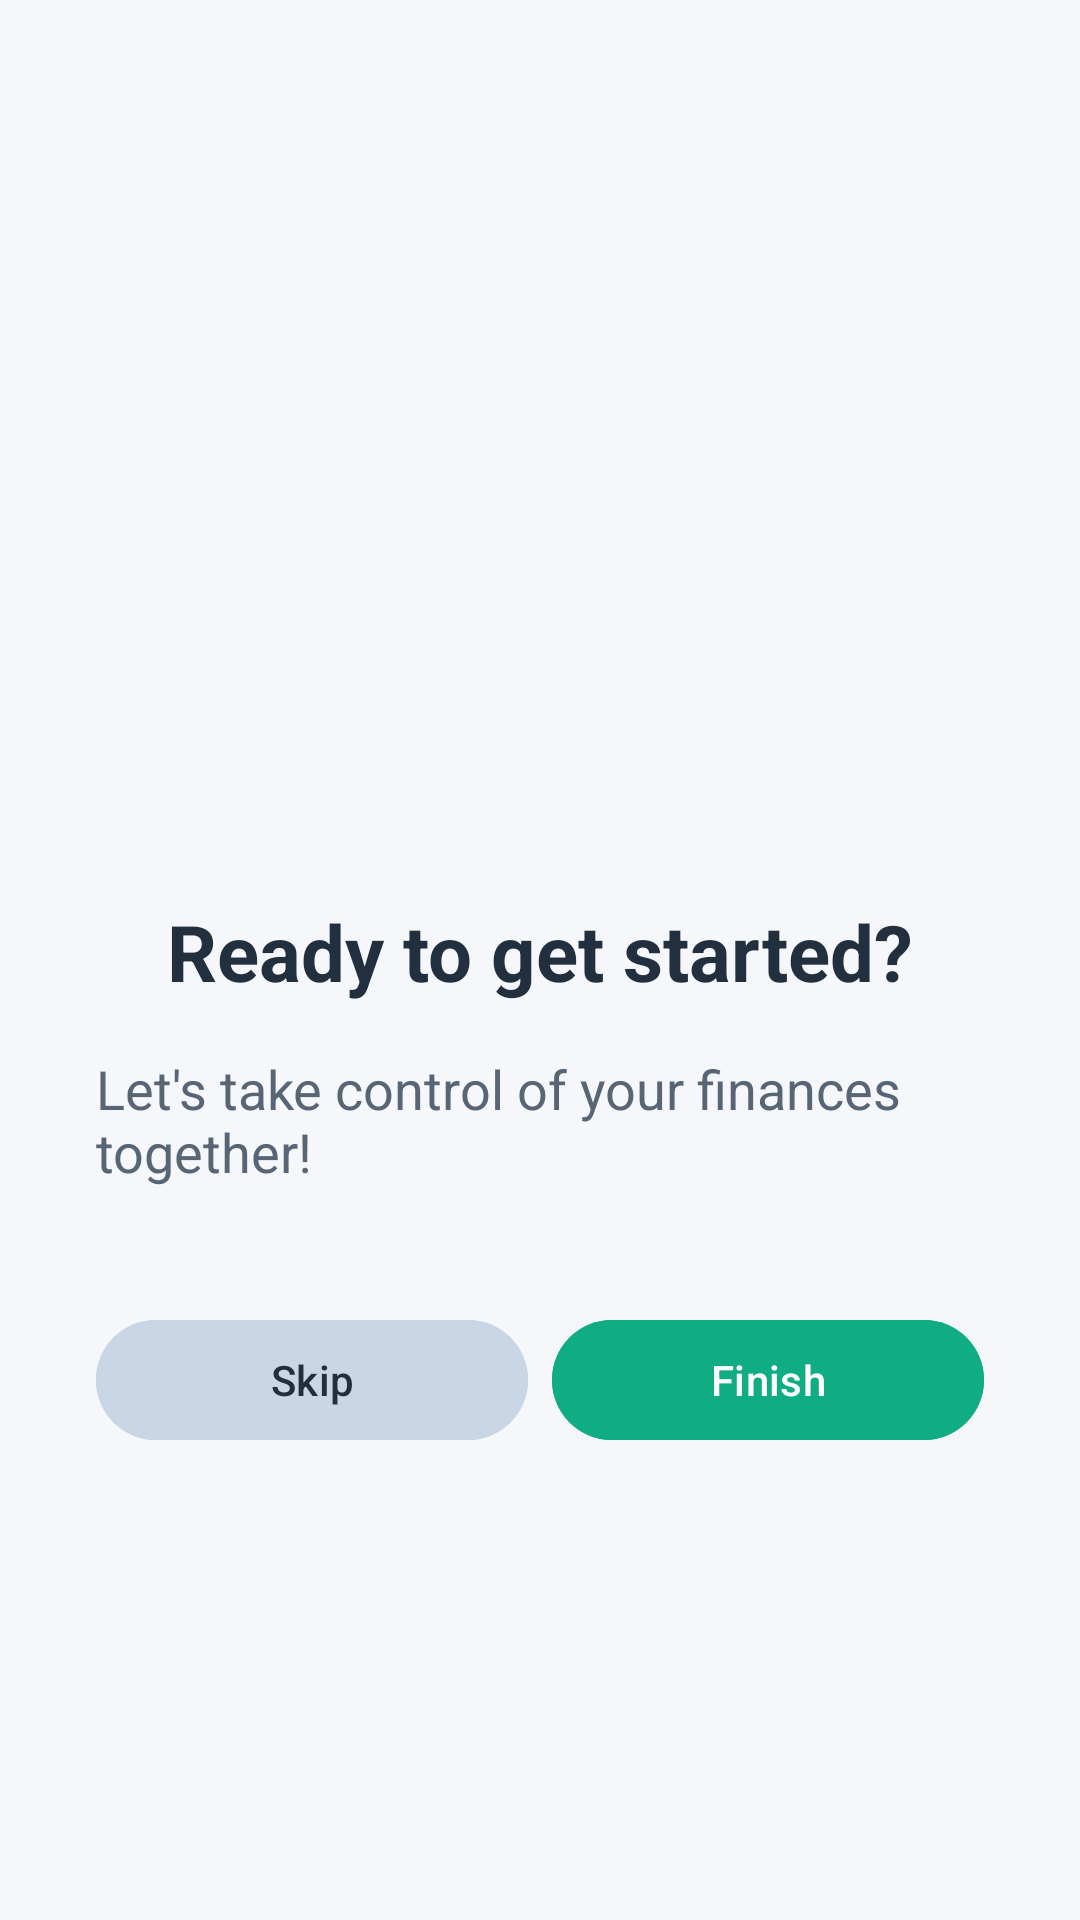

Android layout source for this screen:
<!-- AndroidManifest.xml: application theme Theme.FinancialTraker -->
<!-- res/layout/fragment_onboarding3.xml -->
<?xml version="1.0" encoding="utf-8"?>
<LinearLayout xmlns:android="http://schemas.android.com/apk/res/android"
    android:layout_width="match_parent"
    android:layout_height="match_parent"
    android:orientation="vertical"
    android:gravity="center"
    android:padding="32dp"
    android:background="#F5F7FA">

    <ImageView
        android:layout_width="120dp"
        android:layout_height="120dp"
        android:src="@mipmap/ic_launcher"
        android:contentDescription="Get Started Icon"
        android:layout_marginBottom="24dp"/>

    <TextView
        android:id="@+id/tvOnboarding3"
        android:layout_width="wrap_content"
        android:layout_height="wrap_content"
        android:text="@string/ready_to_get_started"
        android:textSize="26sp"
        android:textStyle="bold"
        android:textColor="#222F3E"
        android:layout_marginBottom="16dp"/>

    <TextView
        android:layout_width="wrap_content"
        android:layout_height="wrap_content"
        android:text="@string/let_s_take_control_of_your_finances_together"
        android:textSize="18sp"
        android:textColor="#576574"
        android:layout_marginBottom="32dp"/>

    <LinearLayout
        android:layout_width="match_parent"
        android:layout_height="wrap_content"
        android:orientation="horizontal"
        android:gravity="center"
        android:layout_marginTop="8dp">

        <com.google.android.material.button.MaterialButton
            android:id="@+id/btnSkip"
            android:layout_width="0dp"
            android:layout_height="wrap_content"
            android:layout_weight="1"
            android:text="Skip"
            android:backgroundTint="#c8d6e5"
            android:textColor="#222F3E"
            android:layout_marginEnd="8dp"/>

        <com.google.android.material.button.MaterialButton
            android:id="@+id/btnFinish"
            android:layout_width="0dp"
            android:layout_height="wrap_content"
            android:layout_weight="1"
            android:text="@string/finish"
            android:backgroundTint="#10ac84"
            android:textColor="#fff"/>
    </LinearLayout>

</LinearLayout>
<!-- resources referenced by this layout -->
<resources>
  <string name="finish">Finish</string>
  <string name="let_s_take_control_of_your_finances_together">Let\'s take control of your finances together!</string>
  <string name="ready_to_get_started">Ready to get started?</string>
  <style name="Theme.FinancialTraker" parent="Base.Theme.FinancialTraker" />
  <style name="Base.Theme.FinancialTraker" parent="Theme.Material3.DayNight.NoActionBar">
          
          <item name="colorPrimary">@color/primary</item>
          <item name="colorPrimaryVariant">@color/primary_dark</item>
          <item name="colorOnPrimary">@color/white</item>
          
          <item name="colorSecondary">@color/accent</item>
          <item name="colorSecondaryVariant">@color/accent</item>
          <item name="colorOnSecondary">@color/black</item>
          
          <item name="android:statusBarColor">?attr/colorPrimaryVariant</item>
          
          <item name="textAppearanceHeadline6">@style/TextAppearance.MaterialComponents.Headline6</item>
          <item name="textAppearanceSubtitle1">@style/TextAppearance.MaterialComponents.Subtitle1</item>
          
          <item name="android:windowActivityTransitions">true</item>
      </style>
  <color name="primary">#2196F3</color>
  <color name="primary_dark">#1976D2</color>
  <color name="white">#FFFFFFFF</color>
  <color name="accent">#03A9F4</color>
  <color name="black">#FF000000</color>
</resources>
